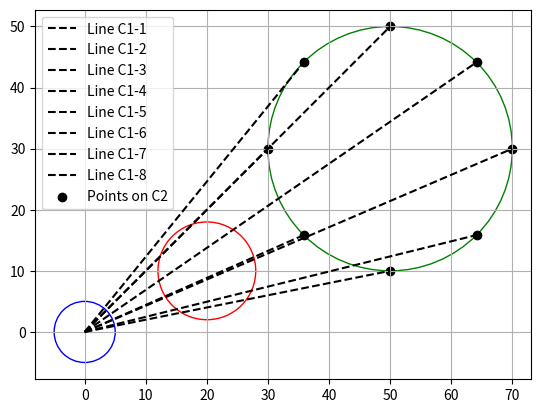

The script that saved this image:
import matplotlib.pyplot as plt
import numpy as np
import math

class Point:
    def __init__(self, x, y):
        self.x = x
        self.y = y

class Circle:
    def __init__(self, center, radius):
        self.center = center
        self.radius = radius

def distance(point1, point2):
    return math.sqrt((point1.x - point2.x)**2 + (point1.y - point2.y)**2)

# function to check if point is inside circle
def is_inside(circle, point):
    return distance(circle.center, point) <= circle.radius

def line_circle_intersection(circle1, circle2, circle3):
    
    points_on_circle2 = []
    for i in range(8):
        angle = (2 * math.pi / 8) * i
        x = circle2.center.x + circle2.radius * math.cos(angle)
        y = circle2.center.y + circle2.radius * math.sin(angle)
        points_on_circle2.append(Point(x, y))

    vectors = []
    for point in points_on_circle2:
            v = (point.x - circle1.center.x, point.y - circle1.center.y)
            v = (v[0] / math.sqrt(v[0]**2 + v[1]**2), v[1] / math.sqrt(v[0]**2 + v[1]**2))
            vectors.append(v)

    counter = 0
    for i, vec in enumerate(vectors):
        end = Point(circle1.center.x + vec[0], circle1.center.y + vec[1])
        print("vector: ", vec)
        print(f"{i}th end: ({end.x}, {end.y})")
        print(abs(end.x - circle1.center.x), abs(points_on_circle2[i].x - circle1.center.x), abs(end.y - circle1.center.y), abs(points_on_circle2[i].y - circle1.center.y), sep="   ")
        if (abs(end.x - circle1.center.x) == abs(points_on_circle2[i].x - circle1.center.x) or
            abs(end.y - circle1.center.y) == abs(points_on_circle2[i].y - circle1.center.y)):
            counter += 1
            print("+1")
            continue
        while (abs(end.x - circle1.center.x) < abs(points_on_circle2[i].x - circle1.center.x) and 
               abs(end.y - circle1.center.y) < abs(points_on_circle2[i].y - circle1.center.y)):
            print(f"end: ({end.x}, {end.y}")
            if is_inside(circle3, end):
                counter += 1
                print("+1")
                break
            end = Point(end.x + vec[0], end.y + vec[1])

    return counter != len(points_on_circle2)


def draw_circles_and_line(circle1, circle2, circle3):
    fig, ax = plt.subplots()

    # Draw circle1
    circle1_patch = plt.Circle((circle1.center.x, circle1.center.y), circle1.radius, color='blue', fill=False)
    ax.add_patch(circle1_patch)

    # Draw circle2
    circle2_patch = plt.Circle((circle2.center.x, circle2.center.y), circle2.radius, color='green', fill=False)
    ax.add_patch(circle2_patch)

    # Draw circle3
    circle3_patch = plt.Circle((circle3.center.x, circle3.center.y), circle3.radius, color='red', fill=False)
    ax.add_patch(circle3_patch)

    # Draw the line connecting circle1 center and four points on circle2
    points_on_circle2 = []
    for i in range(8):
        angle = (2 * math.pi / 8) * i
        x = circle2.center.x + circle2.radius * math.cos(angle)
        y = circle2.center.y + circle2.radius * math.sin(angle)
        points_on_circle2.append(Point(x, y))

    for point in points_on_circle2:
        line_x = [circle1.center.x, point.x]
        line_y = [circle1.center.y, point.y]
        ax.plot(line_x, line_y, linestyle='--', color='black', label=f'Line C1-{points_on_circle2.index(point) + 1}')

    # Mark the four points on circle2
    ax.scatter(*zip(*[(point.x, point.y) for point in points_on_circle2]), color='black', label='Points on C2')

    ax.set_aspect('equal', adjustable='datalim')
    ax.legend()
    plt.grid(True)
    plt.show()

def main():
    circle1 = Circle(Point(0, 0), 5)
    circle2 = Circle(Point(50, 30), 20)
    circle3 = Circle(Point(20, 10), 8)

    # Check if any of the four points on circle2 intersects with circle3
    result = line_circle_intersection(circle1, circle2, circle3)

    print("Does it see the other disc?", result)
    draw_circles_and_line(circle1, circle2, circle3)

main()
